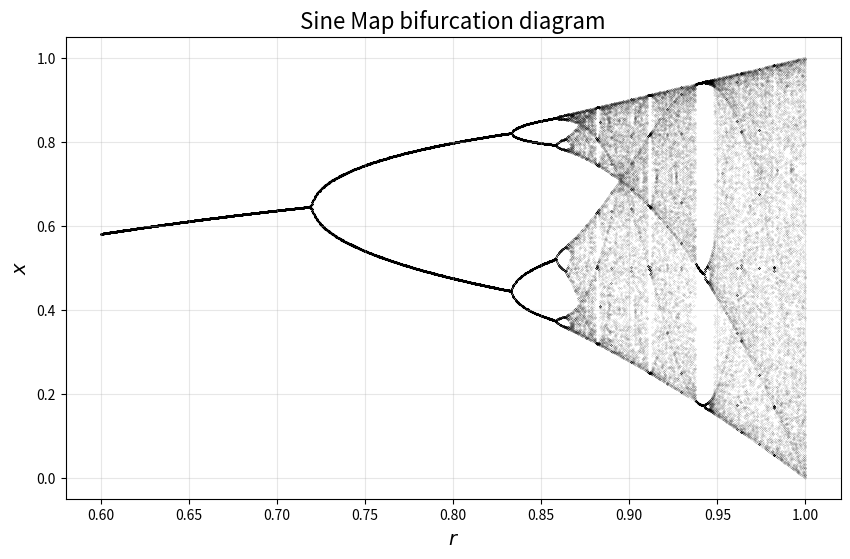

Write Python code to recreate this figure.
import numpy as np
import matplotlib.pyplot as plt

def bifurcation_diagram(r_min=0.6, r_max=1.0, n_r=1000, n_transient=500, n_iter=100, x0=0.3):
    """
    Draw the bifurcation diagram of the sine map.

    Parameters:
        r_min, r_max: range of r
        n_r: number of r samples
        n_transient: number of transient iterations discarded
        n_iter: number of iterations to record
        x0: initial value (every r starts from x0)
    """
    r_vals = np.linspace(r_min, r_max, n_r)
    # Initialize storage arrays
    x_vals = []
    r_plot = []

    for r in r_vals:
        x = x0
        # Discard transient
        for _ in range(n_transient):
            x = r * np.sin(np.pi * x)
        # Record subsequent iterations
        for _ in range(n_iter):
            x = r * np.sin(np.pi * x)
            x_vals.append(x)
            r_plot.append(r)

    # Scatter plot
    plt.figure(figsize=(10, 6))
    plt.scatter(r_plot, x_vals, s=0.01, c='k', alpha=0.5)
    plt.xlabel('$r$', fontsize=14)
    plt.ylabel('$x$', fontsize=14)
    plt.title('Sine Map bifurcation diagram', fontsize=16)
    plt.grid(True, alpha=0.3)

bifurcation_diagram()
